Image classification data set "splits" (Varshapandey-8757/Kidney_stone_Detection_system on GitHub). Class labels (2): normal, stone.

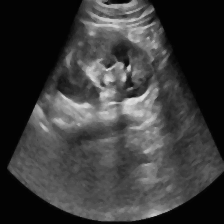
Label: normal

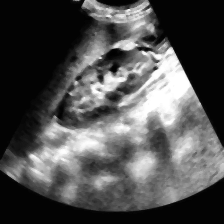
Label: normal

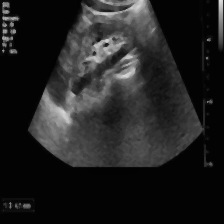
Label: stone

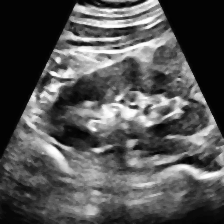
Label: normal

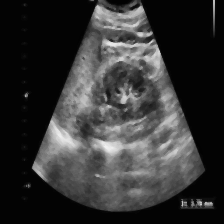
Label: stone

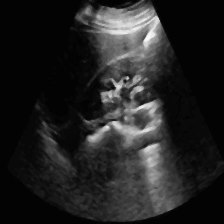
Label: normal
